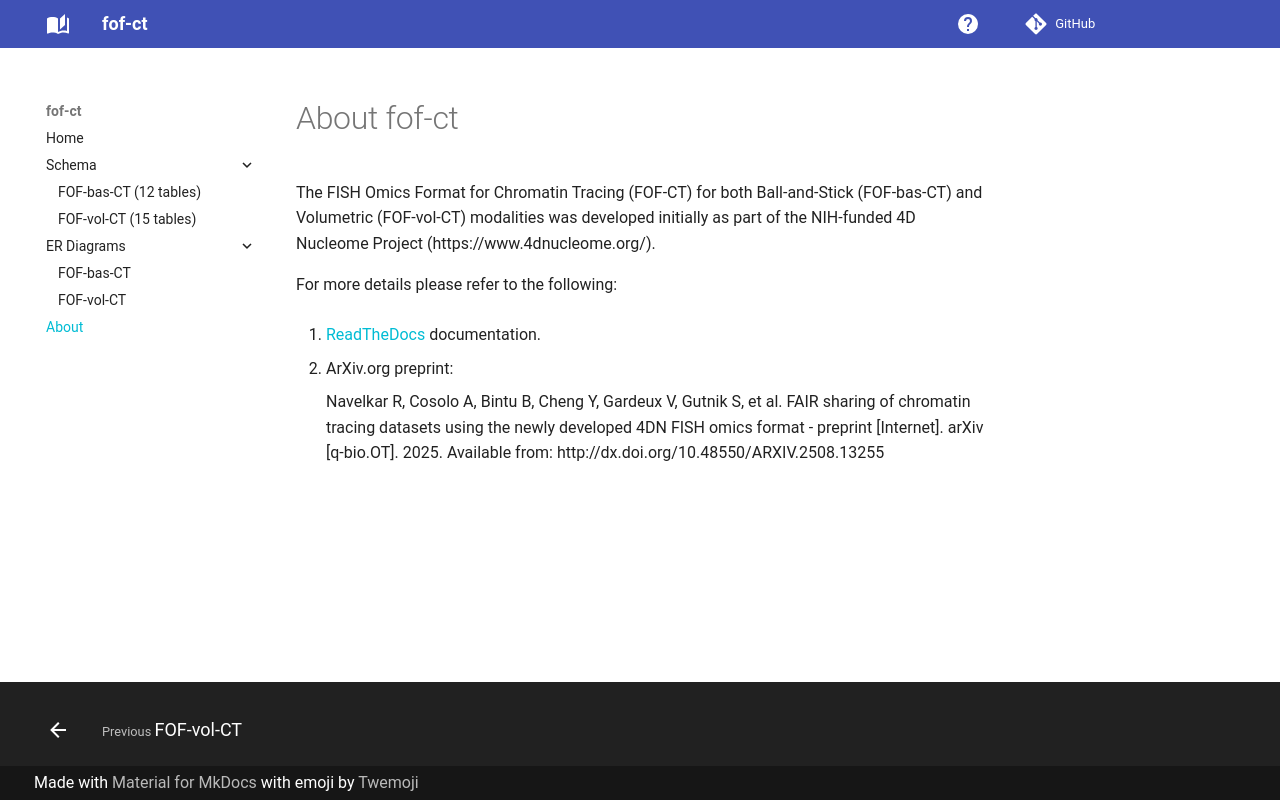

repository: strambc/fof-ct-linkml · page: about/index.html · generator: mkdocs

# About fof-ct

The FISH Omics Format for Chromatin Tracing (FOF-CT) for both Ball-and-Stick (FOF-bas-CT) and Volumetric (FOF-vol-CT) modalities was developed initially as part of the NIH-funded 4D Nucleome Project (https://www.4dnucleome.org/).

For more details please refer to the following:

1. [ReadTheDocs](https://fish-omics-format.readthedocs.io/en/latest/) documentation.

2. ArXiv.org preprint:

    Navelkar R, Cosolo A, Bintu B, Cheng Y, Gardeux V, Gutnik S, et al. FAIR sharing of chromatin tracing datasets using the newly developed 4DN FISH omics format - preprint [Internet]. arXiv [q-bio.OT]. 2025. Available from: http://dx.doi.org/10.48550/ARXIV.2508.13255
